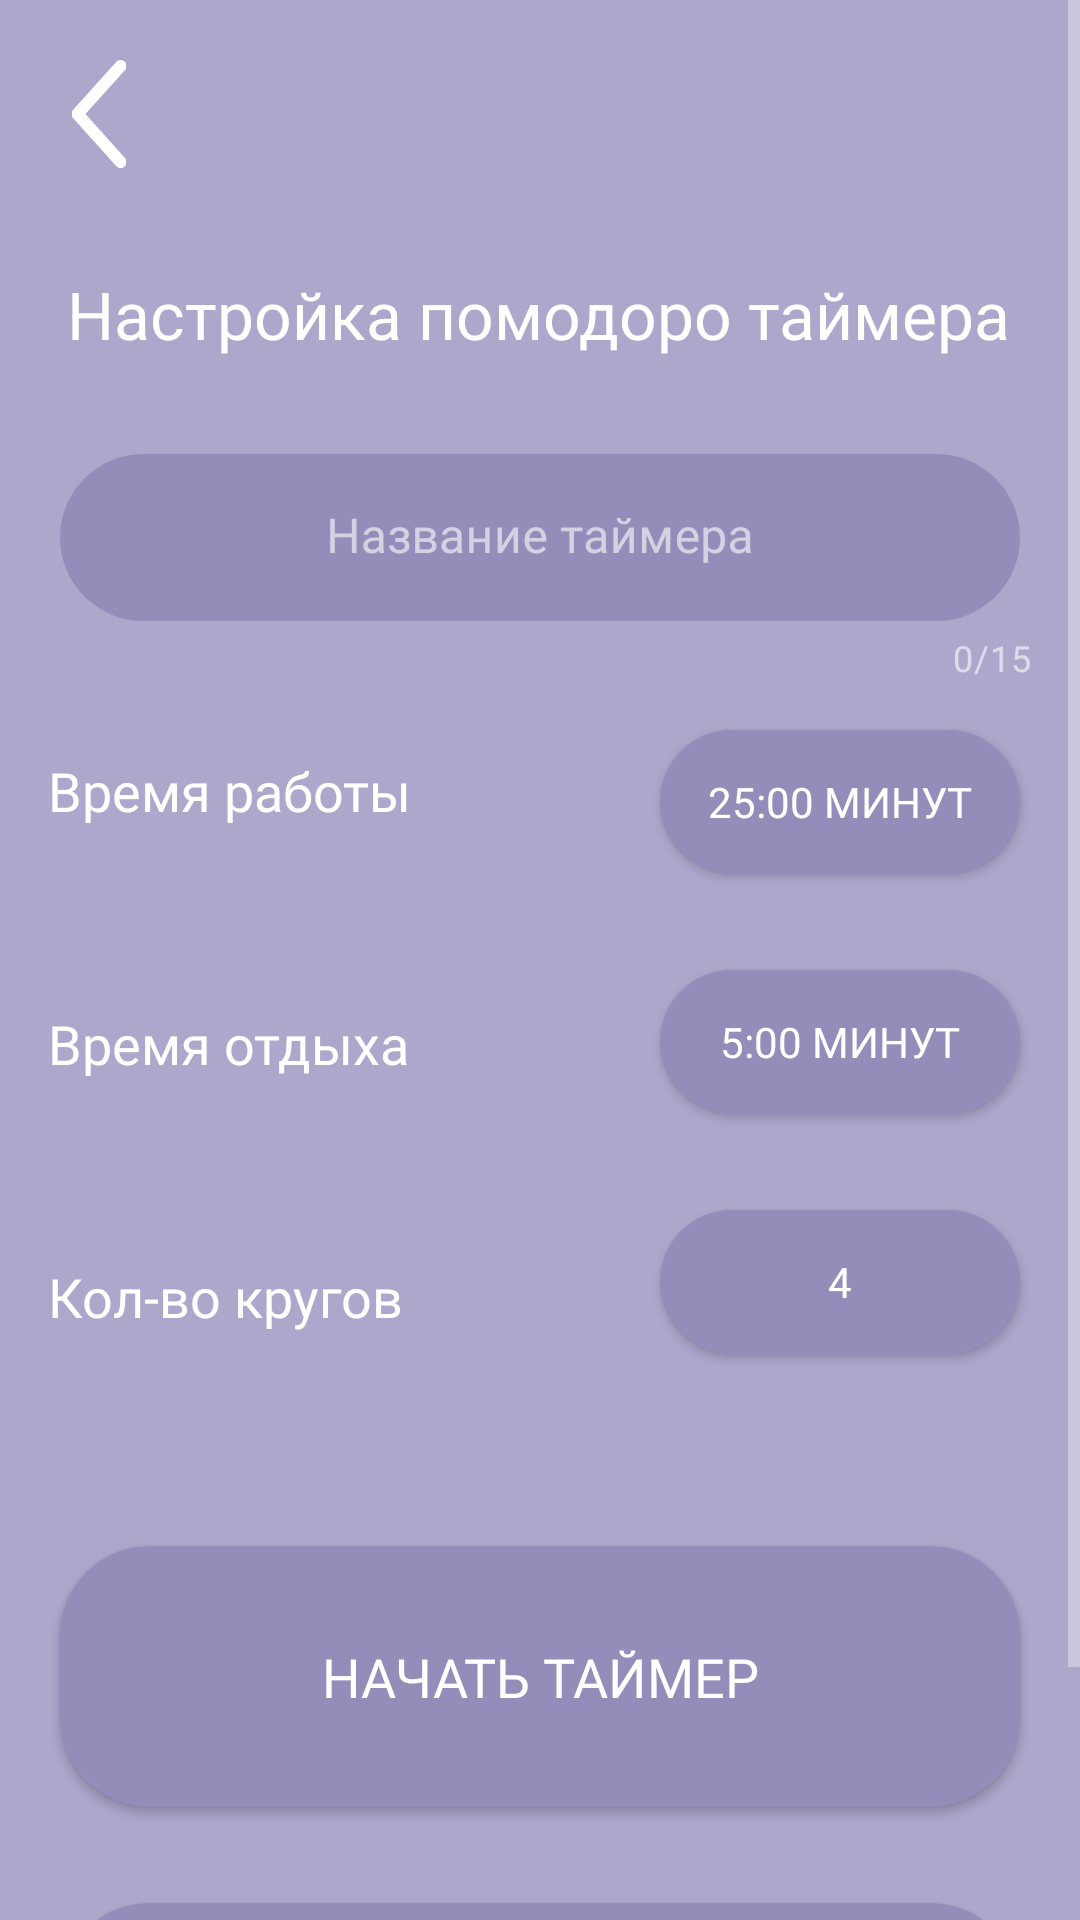

Write the Android layout XML for this screen, with the resource values it uses.
<!-- AndroidManifest.xml: activity theme Theme.MyNirvana.NoActionBar -->
<!-- res/layout/activity_pomodoro_creator.xml -->
<?xml version="1.0" encoding="utf-8"?>
<androidx.constraintlayout.widget.ConstraintLayout xmlns:android="http://schemas.android.com/apk/res/android"
    xmlns:app="http://schemas.android.com/apk/res-auto"
    xmlns:tools="http://schemas.android.com/tools"
    android:layout_width="match_parent"
    android:layout_height="match_parent"
    android:background="@color/purple"
    tools:context=".presentation.activities.pomodoros.pomodoroCreatorActivity.PomodoroCreatorActivity">

    <ScrollView
        android:layout_width="0dp"
        android:layout_height="match_parent"
        app:layout_constraintBottom_toBottomOf="parent"
        app:layout_constraintEnd_toEndOf="parent"
        app:layout_constraintStart_toStartOf="parent"
        app:layout_constraintTop_toTopOf="parent">

        <androidx.constraintlayout.widget.ConstraintLayout
            android:layout_width="match_parent"
            android:layout_height="wrap_content">

            <ImageButton
                android:id="@+id/backToFragmentButton"
                android:layout_width="50dp"
                android:layout_height="42dp"
                android:layout_marginStart="8dp"
                android:layout_marginTop="16dp"
                android:background="@null"
                android:src="@drawable/ic_back_arrow"
                app:layout_constraintStart_toStartOf="parent"
                app:layout_constraintTop_toTopOf="parent" />

            <TextView
                android:id="@+id/settingsPomodoroTimerTV"
                android:layout_width="wrap_content"
                android:layout_height="wrap_content"
                android:layout_marginTop="32dp"
                android:fontFamily="@font/montserrat_bold"
                android:text="@string/pomodoro_settings"
                android:textColor="@color/white"
                android:textSize="22sp"
                app:layout_constraintEnd_toEndOf="parent"
                app:layout_constraintHorizontal_bias="0.495"
                app:layout_constraintStart_toStartOf="parent"
                app:layout_constraintTop_toBottomOf="@+id/backToFragmentButton" />

            <com.google.android.material.textfield.TextInputLayout
                android:id="@+id/pomodoroNameInputLayout"
                android:layout_width="0dp"
                android:layout_height="wrap_content"
                android:gravity="center"
                android:textAlignment="center"
                app:boxStrokeWidth="0dp"
                app:boxStrokeWidthFocused="0dp"
                app:counterEnabled="true"
                app:counterMaxLength="15"
                app:layout_constraintEnd_toEndOf="parent"
                app:layout_constraintStart_toStartOf="parent"
                app:layout_constraintTop_toBottomOf="@+id/settingsPomodoroTimerTV">

                <com.google.android.material.textfield.TextInputEditText
                    android:id="@+id/pomodoroNameInputEditText"
                    android:layout_width="match_parent"
                    android:layout_height="match_parent"
                    android:layout_marginStart="20dp"
                    android:layout_marginTop="32dp"
                    android:layout_marginEnd="20dp"
                    android:background="@drawable/button_background"
                    android:ems="10"
                    android:fontFamily="@font/montserrat_bold"
                    android:gravity="center"
                    android:hint="@string/timer_name"
                    android:inputType="textPersonName"
                    android:maxLength="15"

                    android:textAlignment="center" />
            </com.google.android.material.textfield.TextInputLayout>

            <TextView
                android:id="@+id/workingTimeTV"
                android:layout_width="wrap_content"
                android:layout_height="wrap_content"
                android:layout_marginStart="16dp"
                android:layout_marginTop="24dp"
                android:fontFamily="@font/montserrat_bold"
                android:text="@string/work_time"
                android:textColor="@color/white"
                android:textSize="18sp"
                app:layout_constraintStart_toStartOf="parent"
                app:layout_constraintTop_toBottomOf="@+id/pomodoroNameInputLayout" />

            <androidx.appcompat.widget.AppCompatButton
                android:id="@+id/workingTimeButton"
                android:layout_width="120dp"
                android:layout_height="wrap_content"
                android:layout_marginTop="16dp"
                android:layout_marginEnd="20dp"
                android:background="@drawable/button_background"
                android:fontFamily="@font/montserrat_bold"
                android:text="@string/minute25"
                android:textColor="@color/white"
                app:layout_constraintEnd_toEndOf="parent"
                app:layout_constraintTop_toBottomOf="@+id/pomodoroNameInputLayout" />

            <TextView
                android:id="@+id/relaxingTimeTV"
                android:layout_width="wrap_content"
                android:layout_height="wrap_content"
                android:layout_marginStart="16dp"
                android:layout_marginTop="60dp"
                android:fontFamily="@font/montserrat_bold"
                android:text="@string/relax_time"
                android:textColor="@color/white"
                android:textSize="18sp"
                app:layout_constraintStart_toStartOf="parent"
                app:layout_constraintTop_toBottomOf="@+id/workingTimeTV" />

            <androidx.appcompat.widget.AppCompatButton
                android:id="@+id/relaxingTimeButton"
                android:layout_width="120dp"
                android:layout_height="wrap_content"
                android:layout_marginTop="32dp"
                android:layout_marginEnd="20dp"
                android:background="@drawable/button_background"
                android:fontFamily="@font/montserrat_bold"
                android:text="@string/minutes5"
                android:textColor="@color/white"
                app:layout_constraintEnd_toEndOf="parent"
                app:layout_constraintTop_toBottomOf="@+id/workingTimeButton" />

            <TextView
                android:id="@+id/quantityOfCirclesTV"
                android:layout_width="wrap_content"
                android:layout_height="wrap_content"
                android:layout_marginStart="16dp"
                android:layout_marginTop="60dp"
                android:fontFamily="@font/montserrat_bold"
                android:text="@string/circles_quantity"
                android:textColor="@color/white"
                android:textSize="18sp"
                app:layout_constraintStart_toStartOf="parent"
                app:layout_constraintTop_toBottomOf="@+id/relaxingTimeTV" />

            <androidx.appcompat.widget.AppCompatButton
                android:id="@+id/startCurrentPomodoroTimer"
                android:layout_width="0dp"
                android:layout_height="87dp"
                android:layout_marginStart="20dp"
                android:layout_marginTop="64dp"
                android:layout_marginEnd="20dp"
                android:background="@drawable/button_background"
                android:fontFamily="@font/montserrat_bold"
                android:text="@string/start_timer"
                android:textColor="@color/white"
                android:textSize="18sp"
                app:layout_constraintEnd_toEndOf="parent"
                app:layout_constraintStart_toStartOf="parent"
                app:layout_constraintTop_toBottomOf="@+id/quantityOfCirclesButton" />

            <androidx.appcompat.widget.AppCompatButton
                android:id="@+id/saveCurrentPomodoro"
                android:layout_width="0dp"
                android:layout_height="87dp"
                android:layout_marginStart="20dp"
                android:layout_marginTop="32dp"
                android:layout_marginEnd="20dp"
                android:layout_marginBottom="16dp"
                android:background="@drawable/button_background"
                android:fontFamily="@font/montserrat_bold"
                android:text="@string/save_timer"
                android:textColor="@color/white"
                android:textSize="18sp"
                app:layout_constraintBottom_toBottomOf="parent"
                app:layout_constraintEnd_toEndOf="parent"
                app:layout_constraintHorizontal_bias="1.0"
                app:layout_constraintStart_toStartOf="parent"
                app:layout_constraintTop_toBottomOf="@+id/startCurrentPomodoroTimer"
                app:layout_constraintVertical_bias="0.0" />

            <androidx.appcompat.widget.AppCompatButton
                android:id="@+id/quantityOfCirclesButton"
                android:layout_width="120dp"
                android:layout_height="wrap_content"
                android:layout_marginTop="32dp"
                android:layout_marginEnd="20dp"
                android:background="@drawable/button_background"
                android:fontFamily="@font/montserrat_bold"
                android:text="4"
                android:textColor="@color/white"
                app:layout_constraintEnd_toEndOf="parent"
                app:layout_constraintTop_toBottomOf="@+id/relaxingTimeButton" />
        </androidx.constraintlayout.widget.ConstraintLayout>
    </ScrollView>
</androidx.constraintlayout.widget.ConstraintLayout>
<!-- resources referenced by this layout -->
<resources>
  <color name="purple">#ACA7CB</color>
  <color name="white">#FFFFFFFF</color>
  <!-- drawable button_background (drawable) -->
  <?xml version="1.0" encoding="utf-8"?>
  <shape android:shape="rectangle"
      xmlns:android="http://schemas.android.com/apk/res/android">
  
      <solid android:color="@color/purple_brighter"/>
  
      <corners android:radius="30dp" />
  
  
  </shape>
  <!-- drawable ic_back_arrow (drawable) -->
  <vector xmlns:android="http://schemas.android.com/apk/res/android"
      android:width="18dp"
      android:height="38dp"
      android:viewportWidth="18"
      android:viewportHeight="38">
    <group>
      <clip-path
          android:pathData="M18,0l-18,0l-0,38l18,0z"/>
      <path
          android:pathData="M-0.1979,19.8621C-0.166,19.4163 0.0145,18.9936 0.3147,18.6623L14.7147,2.6623H14.7144C15.0693,2.2675 15.5663,2.0301 16.0959,2.0019C16.6257,1.9737 17.1452,2.1573 17.5398,2.512C17.9343,2.8669 18.1718,3.3638 18.1997,3.8937C18.2278,4.4235 18.0442,4.9428 17.6896,5.3373L4.4896,19.9994L17.6896,34.6616C18.0442,35.0561 18.2278,35.5756 18.1997,36.1052C18.1718,36.6351 17.9343,37.132 17.5398,37.4869C17.1453,37.8416 16.6257,38.0252 16.0959,37.997C15.5663,37.9688 15.0694,37.7313 14.7144,37.3368L0.3144,21.3368H0.3147C-0.0491,20.9348 -0.2338,20.4027 -0.1979,19.8617V19.8621Z"
          android:fillColor="#FFFFFF"/>
    </group>
  </vector>
  <string name="circles_quantity">Кол-во кругов</string>
  <string name="minute25">25:00 минут</string>
  <string name="minutes5">5:00 минут</string>
  <string name="pomodoro_settings">Настройка помодоро таймера</string>
  <string name="relax_time">Время отдыха</string>
  <string name="save_timer">Сохранить таймер</string>
  <string name="start_timer">Начать таймер</string>
  <string name="timer_name">Название таймера</string>
  <string name="work_time">Время работы</string>
  <style name="Theme.MyNirvana.NoActionBar">
          <item name="windowActionBar">false</item>
          <item name="windowNoTitle">true</item>
          <item name="materialCalendarStyle">@style/Widget.MaterialComponents.MaterialCalendar</item>
          <item name="materialCalendarFullscreenTheme">
              @style/ThemeOverlay.MaterialComponents.MaterialCalendar.Fullscreen
          </item>
          <item name="materialCalendarTheme">@style/ThemeOverlay.MaterialComponents.MaterialCalendar
          </item>
      </style>
  <color name="purple_brighter">#938DB9</color>
</resources>
